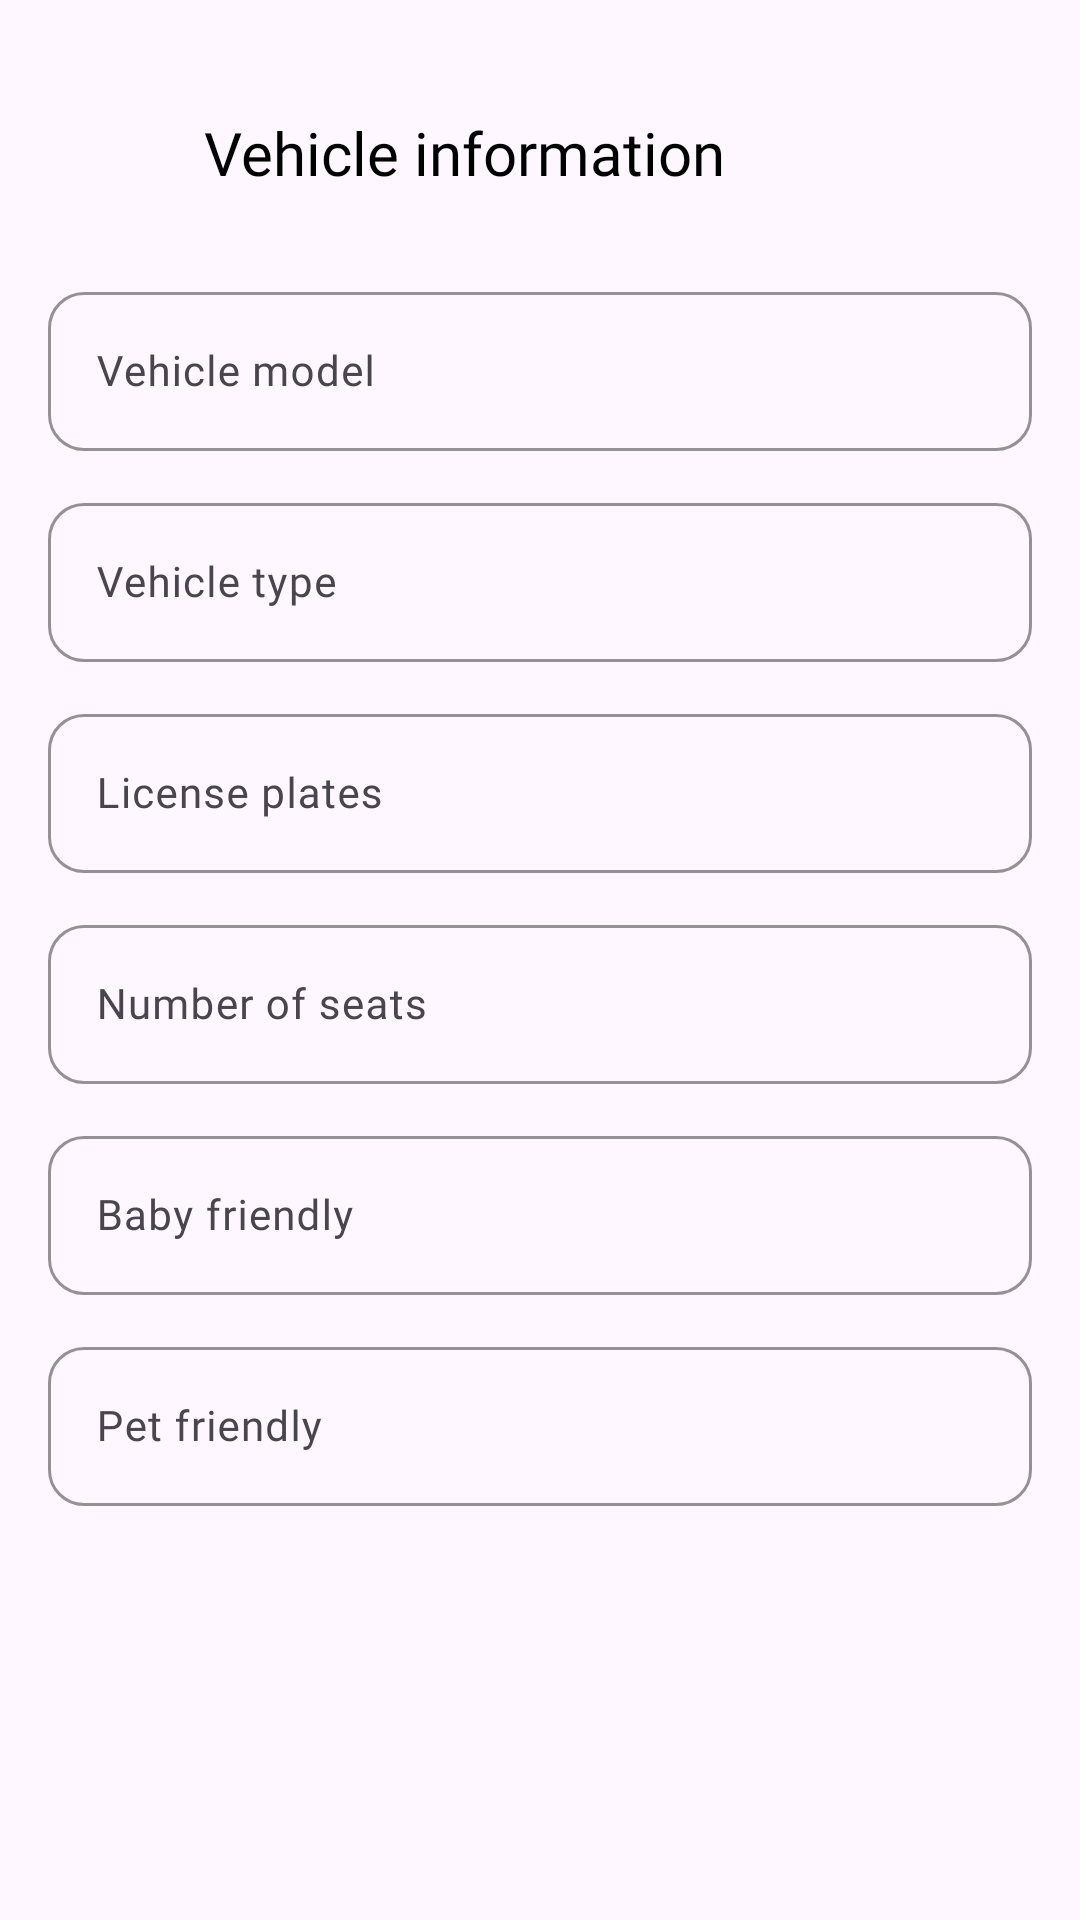

Write the Android layout XML for this screen, with the resource values it uses.
<!-- AndroidManifest.xml: application theme Theme.Ubre -->
<!-- res/layout/vehicle_information.xml -->
<?xml version="1.0" encoding="utf-8"?>
<ScrollView xmlns:android="http://schemas.android.com/apk/res/android"
    xmlns:app="http://schemas.android.com/apk/res-auto"
    android:layout_width="match_parent"
    android:layout_height="match_parent">

    <LinearLayout
        android:layout_width="match_parent"
        android:layout_height="wrap_content"
        android:orientation="vertical"
        android:padding="16dp">

        
        <LinearLayout
            style="@style/HeaderRow"
            android:layout_width="match_parent"
            android:layout_height="wrap_content"
            android:orientation="horizontal">

            <ImageView
                android:id="@+id/btn_back"
                style="@style/HeaderBackIcon"
                android:layout_marginEnd="12dp"
                android:src="@drawable/ic_back" />

            <TextView
                style="@style/HeaderTitle"
                android:layout_width="wrap_content"
                android:layout_height="wrap_content"
                android:includeFontPadding="false"
                android:text="@string/vehicle_information" />
        </LinearLayout>

        
        <com.google.android.material.textfield.TextInputLayout
            android:id="@+id/til_vehicle_model"
            style="@style/InputBoxLayout"
            android:layout_width="match_parent"
            android:layout_height="wrap_content"
            android:layout_marginTop="16dp"
            android:hint="@string/vehicle_model">

            <com.google.android.material.textfield.TextInputEditText
                android:id="@+id/et_vehicle_model"
                style="@style/InputBoxEditText"
                android:layout_width="match_parent"
                android:layout_height="wrap_content"
                android:enabled="false"
                android:inputType="text" />
        </com.google.android.material.textfield.TextInputLayout>

        
        <com.google.android.material.textfield.TextInputLayout
            android:id="@+id/til_vehicle_type"
            style="@style/InputBoxLayout"
            android:layout_width="match_parent"
            android:layout_height="wrap_content"
            android:layout_marginTop="12dp"
            android:hint="@string/vehicle_type">

            <com.google.android.material.textfield.TextInputEditText
                android:id="@+id/et_vehicle_type"
                style="@style/InputBoxEditText"
                android:layout_width="match_parent"
                android:layout_height="wrap_content"
                android:enabled="false"
                android:inputType="text" />
        </com.google.android.material.textfield.TextInputLayout>

        
        <com.google.android.material.textfield.TextInputLayout
            android:id="@+id/til_license_plates"
            style="@style/InputBoxLayout"
            android:layout_width="match_parent"
            android:layout_height="wrap_content"
            android:layout_marginTop="12dp"
            android:hint="@string/license_plates">

            <com.google.android.material.textfield.TextInputEditText
                android:id="@+id/et_license_plates"
                style="@style/InputBoxEditText"
                android:layout_width="match_parent"
                android:layout_height="wrap_content"
                android:enabled="false"
                android:inputType="text" />
        </com.google.android.material.textfield.TextInputLayout>

        
        <com.google.android.material.textfield.TextInputLayout
            android:id="@+id/til_seats"
            style="@style/InputBoxLayout"
            android:layout_width="match_parent"
            android:layout_height="wrap_content"
            android:layout_marginTop="12dp"
            android:hint="@string/number_of_seats">

            <com.google.android.material.textfield.TextInputEditText
                android:id="@+id/et_seats"
                style="@style/InputBoxEditText"
                android:layout_width="match_parent"
                android:layout_height="wrap_content"
                android:enabled="false"
                android:inputType="number" />
        </com.google.android.material.textfield.TextInputLayout>

        
        <com.google.android.material.textfield.TextInputLayout
            android:id="@+id/til_baby_friendly"
            style="@style/InputBoxLayout"
            android:layout_width="match_parent"
            android:layout_height="wrap_content"
            android:layout_marginTop="12dp"
            android:hint="@string/baby_friendly">

            <com.google.android.material.textfield.TextInputEditText
                android:id="@+id/et_baby_friendly"
                style="@style/InputBoxEditText"
                android:layout_width="match_parent"
                android:layout_height="wrap_content"
                android:enabled="false"
                android:inputType="text" />
        </com.google.android.material.textfield.TextInputLayout>

        
        <com.google.android.material.textfield.TextInputLayout
            android:id="@+id/til_pet_friendly"
            style="@style/InputBoxLayout"
            android:layout_width="match_parent"
            android:layout_height="wrap_content"
            android:layout_marginTop="12dp"
            android:hint="@string/pet_friendly">

            <com.google.android.material.textfield.TextInputEditText
                android:id="@+id/et_pet_friendly"
                style="@style/InputBoxEditText"
                android:layout_width="match_parent"
                android:layout_height="wrap_content"
                android:enabled="false"
                android:inputType="text" />
        </com.google.android.material.textfield.TextInputLayout>

    </LinearLayout>
</ScrollView>
<!-- resources referenced by this layout -->
<resources>
  <string name="baby_friendly">Baby friendly\n</string>
  <string name="license_plates">License plates</string>
  <string name="number_of_seats">Number of seats</string>
  <string name="pet_friendly">Pet friendly\n</string>
  <string name="vehicle_information">Vehicle information</string>
  <string name="vehicle_model">Vehicle model</string>
  <string name="vehicle_type">Vehicle type\n</string>
  <style name="HeaderBackIcon">
          <item name="android:layout_width">24dp</item>
          <item name="android:layout_height">24dp</item>
      </style>
  <style name="HeaderRow">
          <item name="android:layout_width">match_parent</item>
          <item name="android:layout_height">wrap_content</item>
          <item name="android:orientation">horizontal</item>
          <item name="android:gravity">center_vertical</item>
          <item name="android:paddingStart">16dp</item>
          <item name="android:paddingEnd">16dp</item>
          <item name="android:paddingTop">24dp</item>
          <item name="android:paddingBottom">12dp</item>
      </style>
  <style name="HeaderTitle">
          <item name="android:textSize">@dimen/text_medium</item>
          <item name="android:textColor">@color/text_primary</item>
          <item name="android:fontFamily">@font/poppins_medium</item>
      </style>
  <style name="InputBoxEditText" parent="Widget.Material3.TextInputEditText.OutlinedBox">
          <item name="android:fontFamily">@font/poppins_regular</item>
          <item name="android:textSize">14sp</item>
          <item name="android:textColor">@color/text_primary</item>
      </style>
  <style name="InputBoxLayout" parent="Widget.Material3.TextInputLayout.OutlinedBox">
          <item name="boxStrokeColor">@color/primary_light</item>
          <item name="boxStrokeErrorColor">@color/error</item>
          <item name="errorTextColor">@color/error</item>
  
          <item name="boxCornerRadiusTopStart">12dp</item>
          <item name="boxCornerRadiusTopEnd">12dp</item>
          <item name="boxCornerRadiusBottomStart">12dp</item>
          <item name="boxCornerRadiusBottomEnd">12dp</item>
      </style>
  <style name="Theme.Ubre" parent="Theme.Material3.Light.NoActionBar">
          <item name="colorPrimary">@color/primary_light</item>
          <item name="colorOutline">@color/neutral_light_gray</item>
      </style>
  <dimen name="text_medium">20sp</dimen>
  <color name="text_primary">#000000</color>
  <color name="primary_light">#1B3F85</color>
  <color name="error">#E53935</color>
  <color name="neutral_light_gray">#E6E6E6</color>
</resources>
